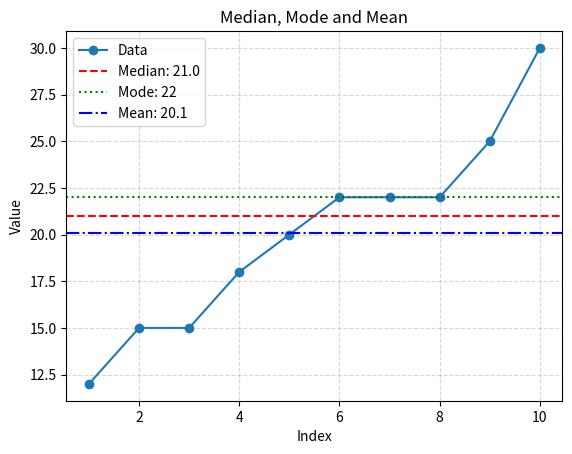

Recreate this plot in Python.
import matplotlib.pyplot as plt

import numpy as np
import statistics as stats

# Sample data
data = [12, 15, 15, 18, 20, 22, 22, 22, 25, 30]

# Create x-values from 1 to the length of the data
x = list(range(1, len(data) + 1))

# Calculate median
median = stats.median(data)

# Calculate mode
mode = stats.mode(data)

# calculate mean
mean = stats.mean(data)

# Create the plot
plt.plot(x, data, label='Data', marker='o')

# Add median line
plt.axhline(median, color='r', linestyle='--', label=f'Median: {median}')

# Add mode line
plt.axhline(mode, color='g', linestyle=':', label=f'Mode: {mode}')

# Add mean line
plt.axhline(mean, color='b', linestyle='-.', label=f'Mean: {mean}')

# Add labels and legend
plt.xlabel('Index')
plt.ylabel('Value')
plt.title('Median, Mode and Mean')

# Add grid for better readability
plt.grid(True, linestyle='--', alpha=0.5)

# Show legend
plt.legend()

# Show the plot
plt.show()
